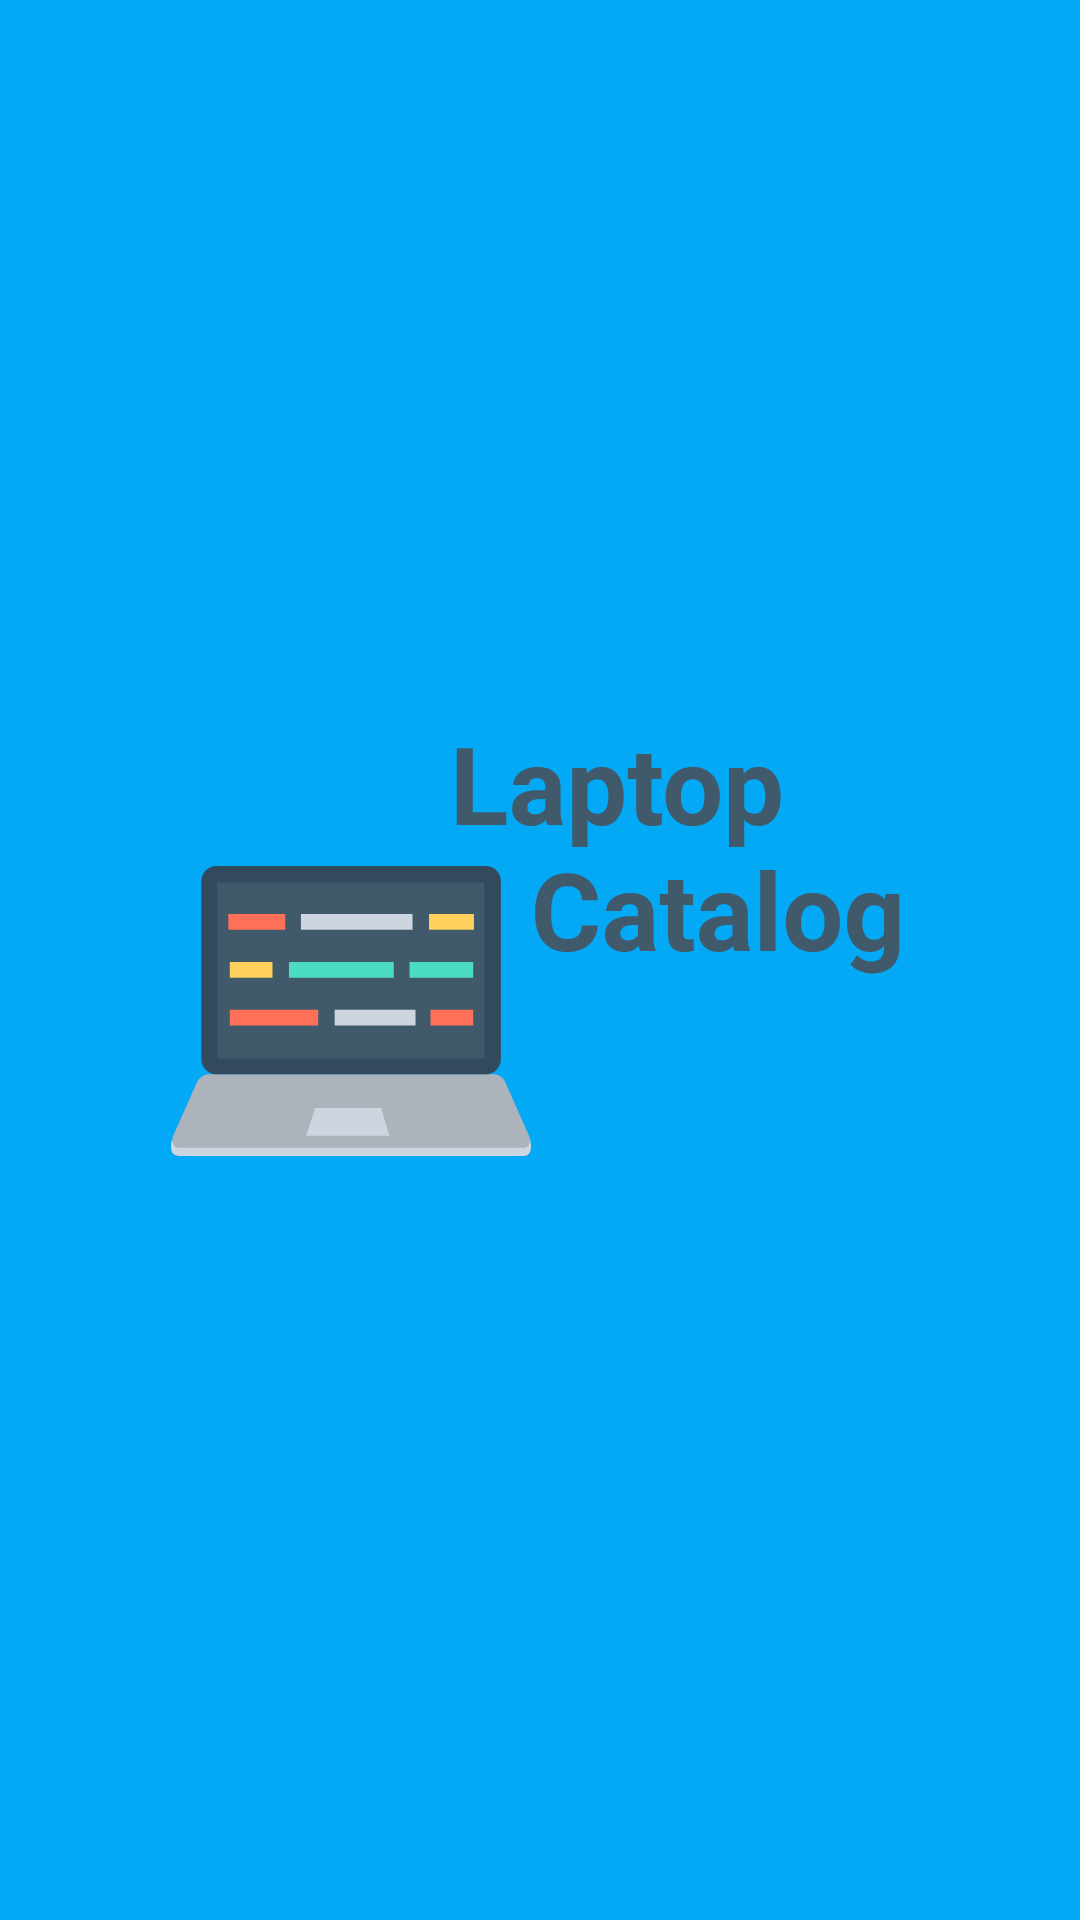

This screen was rendered from an Android layout file. Write that file and the resources it references.
<!-- AndroidManifest.xml: application theme Theme.LaptopCatalog -->
<!-- res/layout/activity_splash_screen.xml -->
<?xml version="1.0" encoding="utf-8"?>
<androidx.constraintlayout.widget.ConstraintLayout
    xmlns:android="http://schemas.android.com/apk/res/android"
    xmlns:app="http://schemas.android.com/apk/res-auto"
    xmlns:tools="http://schemas.android.com/tools"
    android:layout_width="match_parent"
    android:layout_height="match_parent"
    tools:context=".SplashScreenActivity"
    android:background="@drawable/ic_splash_screen" />
<!-- resources referenced by this layout -->
<resources>
  <!-- drawable ic_splash_screen: vector/xml drawable (drawable, 11702 chars, omitted) -->
  <style name="Theme.LaptopCatalog" parent="Theme.MaterialComponents.DayNight.DarkActionBar">
          
          <item name="colorPrimary">@color/light_blue_500</item>
          <item name="colorPrimaryVariant">@color/light_blue_700</item>
          <item name="colorOnPrimary">@color/white</item>
          
          <item name="colorSecondary">@color/teal_200</item>
          <item name="colorSecondaryVariant">@color/teal_700</item>
          <item name="colorOnSecondary">@color/black</item>
          
          <item name="android:statusBarColor" tools:targetApi="l">?attr/colorPrimaryVariant</item>
          
      </style>
  <color name="light_blue_500">#03a9f4</color>
  <color name="light_blue_700">#0288d1</color>
  <color name="white">#FFFFFFFF</color>
  <color name="teal_200">#FF03DAC5</color>
  <color name="teal_700">#FF018786</color>
  <color name="black">#FF000000</color>
</resources>
